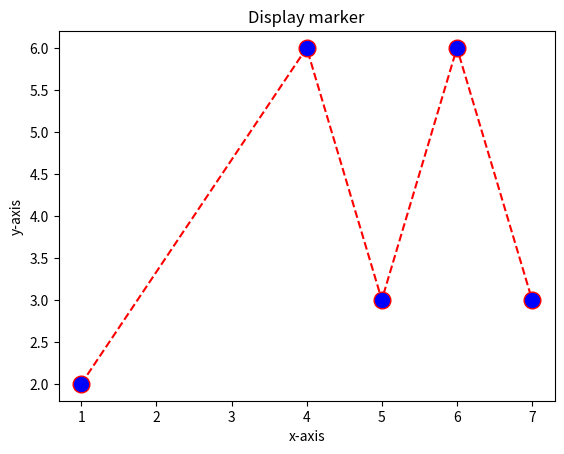

Write the Python code that produced this figure.
import matplotlib.pyplot as plt

x = [1,4,5,6,7]
y = [2,6,3,6,3]

plt.plot(x,y,marker='o',linestyle='dashed',color='red',markerfacecolor='blue',markersize=12)

plt.xlabel('x-axis')
plt.ylabel('y-axis')
plt.title("Display marker")
plt.show()